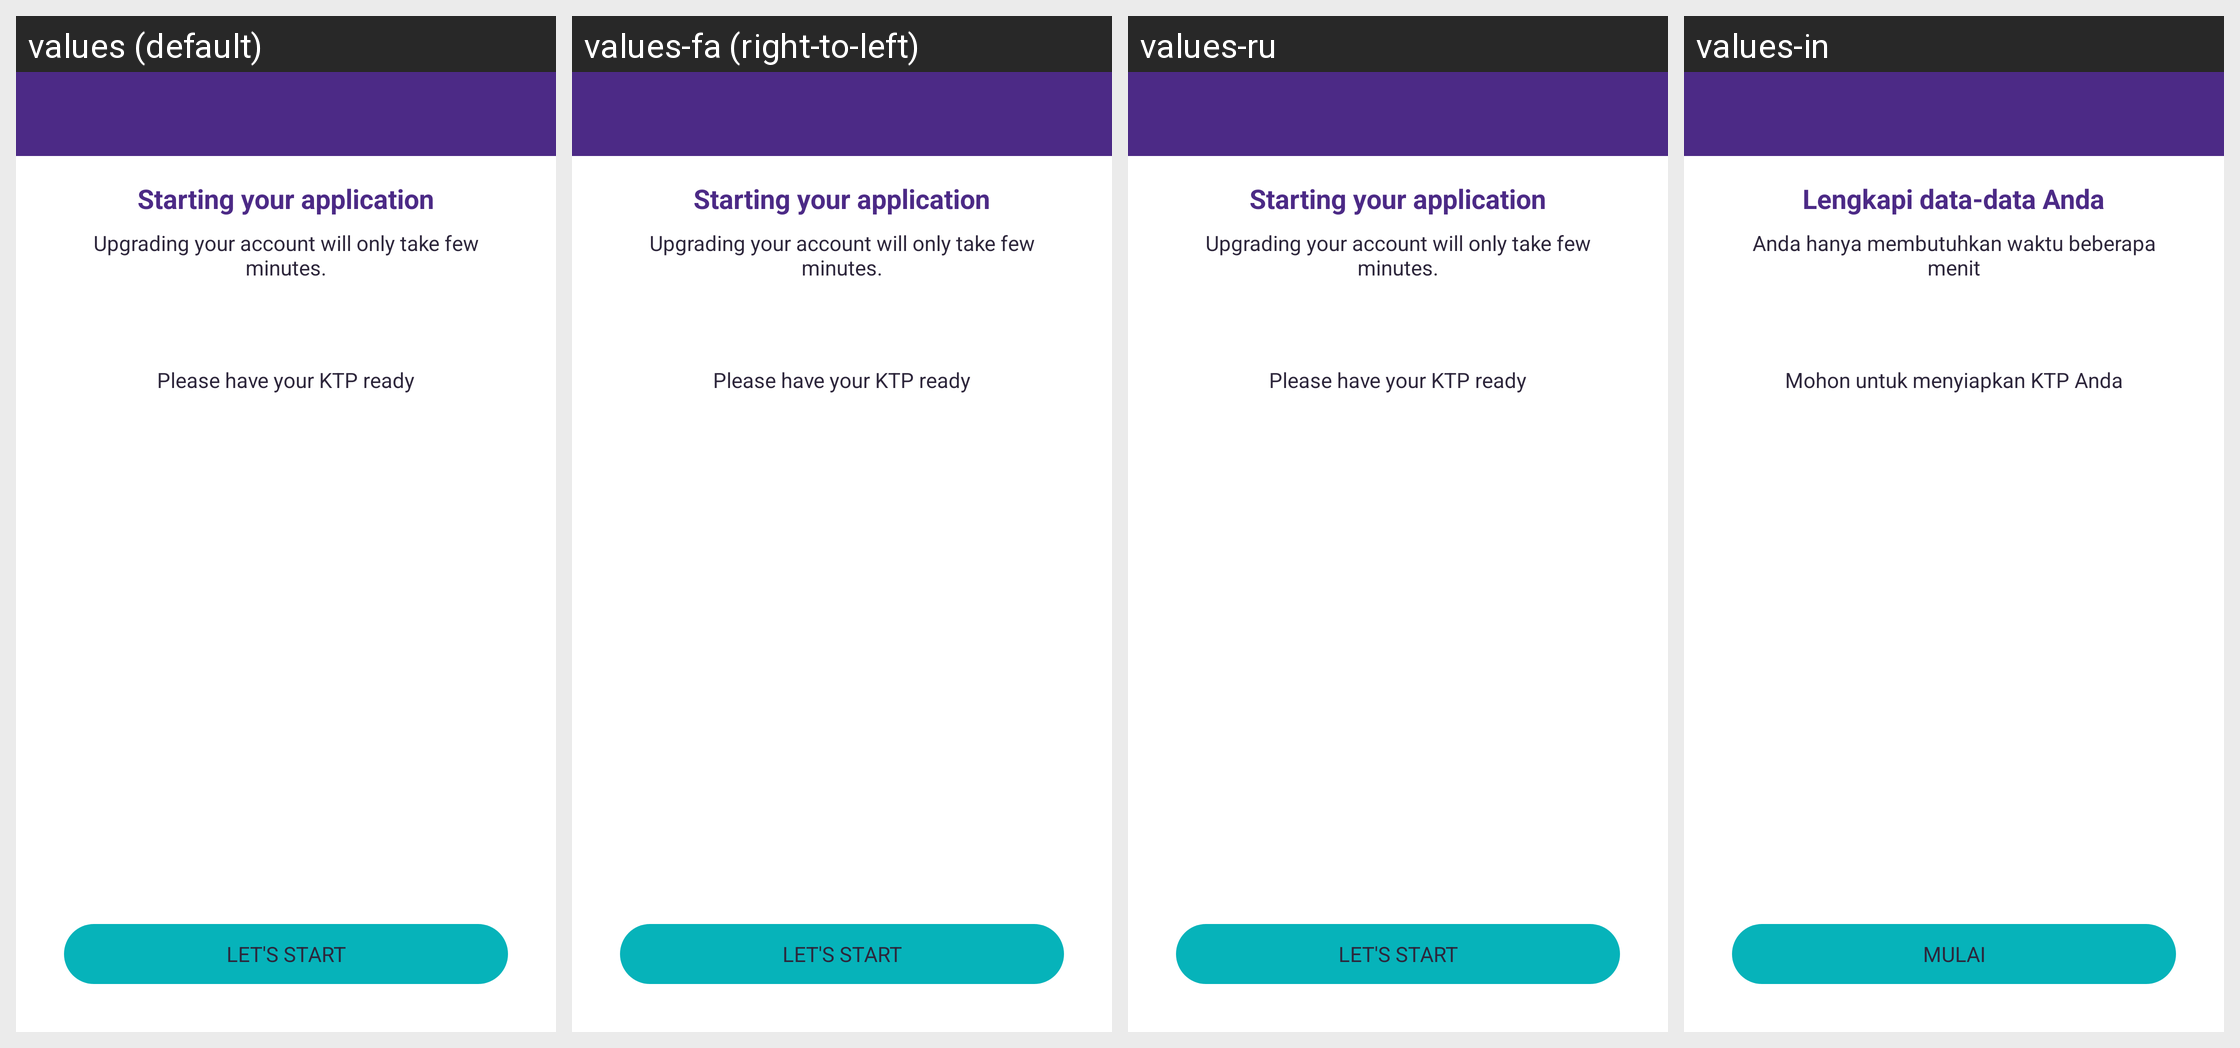

The Android screen above is rendered under several locales of the same app. Produce the string resources it draws, with the default and per-locale values.
Android screen res/layout/activity_start_application.xml rendered under 4 locales, left to right: values (default), values-fa (right-to-left), values-ru, values-in. Device: Nexus 5 (rendered at 1080×1920; each locale shown at half size, 540×960, under a caption strip naming it); theme Theme.AppTheme.
Other locales in the repository, not shown: values-ar, values-ca, values-de, values-es, values-fr, values-hi, values-it, values-ja, values-ko, values-pt, values-zh, values-zh-rTW.
Strings drawn on this screen, with the default value and each locale's value (text and hints the layout hard-codes, and strings that could not be matched under every locale, appear in the picture but are not listed):

title_start_upgrade
  values: Starting your application
  values-fa: Starting your application  [not translated; the default value is used]
  values-ru: Starting your application  [not translated; the default value is used]
  values-in: Lengkapi data-data Anda

msg_upgrading_your_account
  values: Upgrading your account will only take few minutes.
  values-fa: Upgrading your account will only take few minutes.  [not translated; the default value is used]
  values-ru: Upgrading your account will only take few minutes.  [not translated; the default value is used]
  values-in: Anda hanya membutuhkan waktu beberapa menit

msg_ready_the_ktp
  values: Please have your KTP ready
  values-fa: Please have your KTP ready  [not translated; the default value is used]
  values-ru: Please have your KTP ready  [not translated; the default value is used]
  values-in: Mohon untuk menyiapkan KTP Anda

action_lets_start
  values: Let's start
  values-fa: Let's start  [not translated; the default value is used]
  values-ru: Let's start  [not translated; the default value is used]
  values-in: MULAI
